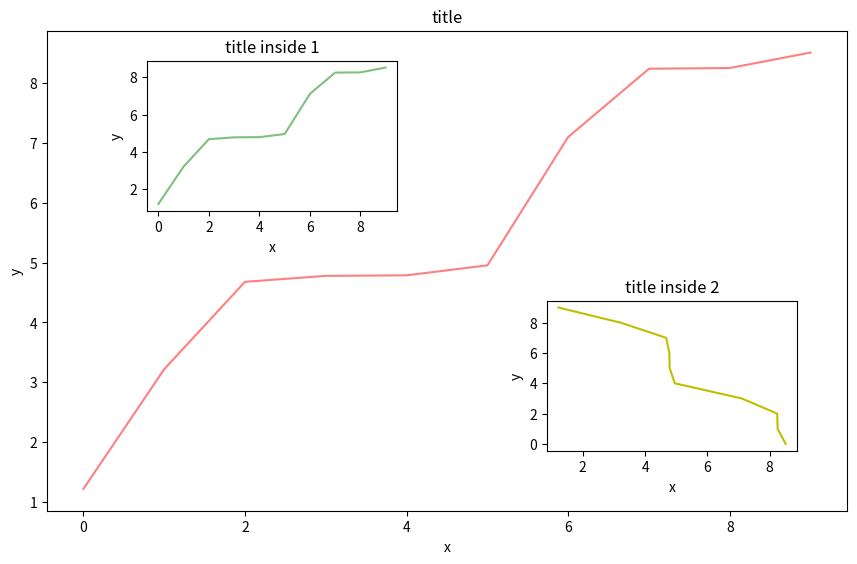

Source code (Python):
import matplotlib.pyplot as plt
import numpy as np

fig = plt.figure(figsize=(10, 6), dpi=80)
x = range(10)
y = np.sort(np.random.uniform(1,10,10))
# 在figure中，距离左侧和底部各figure的10%的宽度，创建子窗口，长宽各为figure的80%
left,bottom,width,height = 0.1,0.1,0.8,0.8
ax1 = fig.add_axes([left,bottom,width,height])
ax1.plot(x,y,'r',alpha=.5)
ax1.set_xlabel('x')
ax1.set_ylabel('y')
ax1.set_title('title')

left,bottom,width,height = 0.2,0.6,.25,.25
ax2 = fig.add_axes([left,bottom,width,height])
ax2.plot(x,y,'g',alpha=.5)
ax2.set_xlabel('x')
ax2.set_ylabel('y')
ax2.set_title('title inside 1')

plt.axes([.6,.2,.25,.25])
# 这里的plt设置的是上面这行的axes状态
plt.plot(y[::-1],x,'y')
plt.xlabel('x')
plt.ylabel('y')
plt.title('title inside 2')

plt.show()